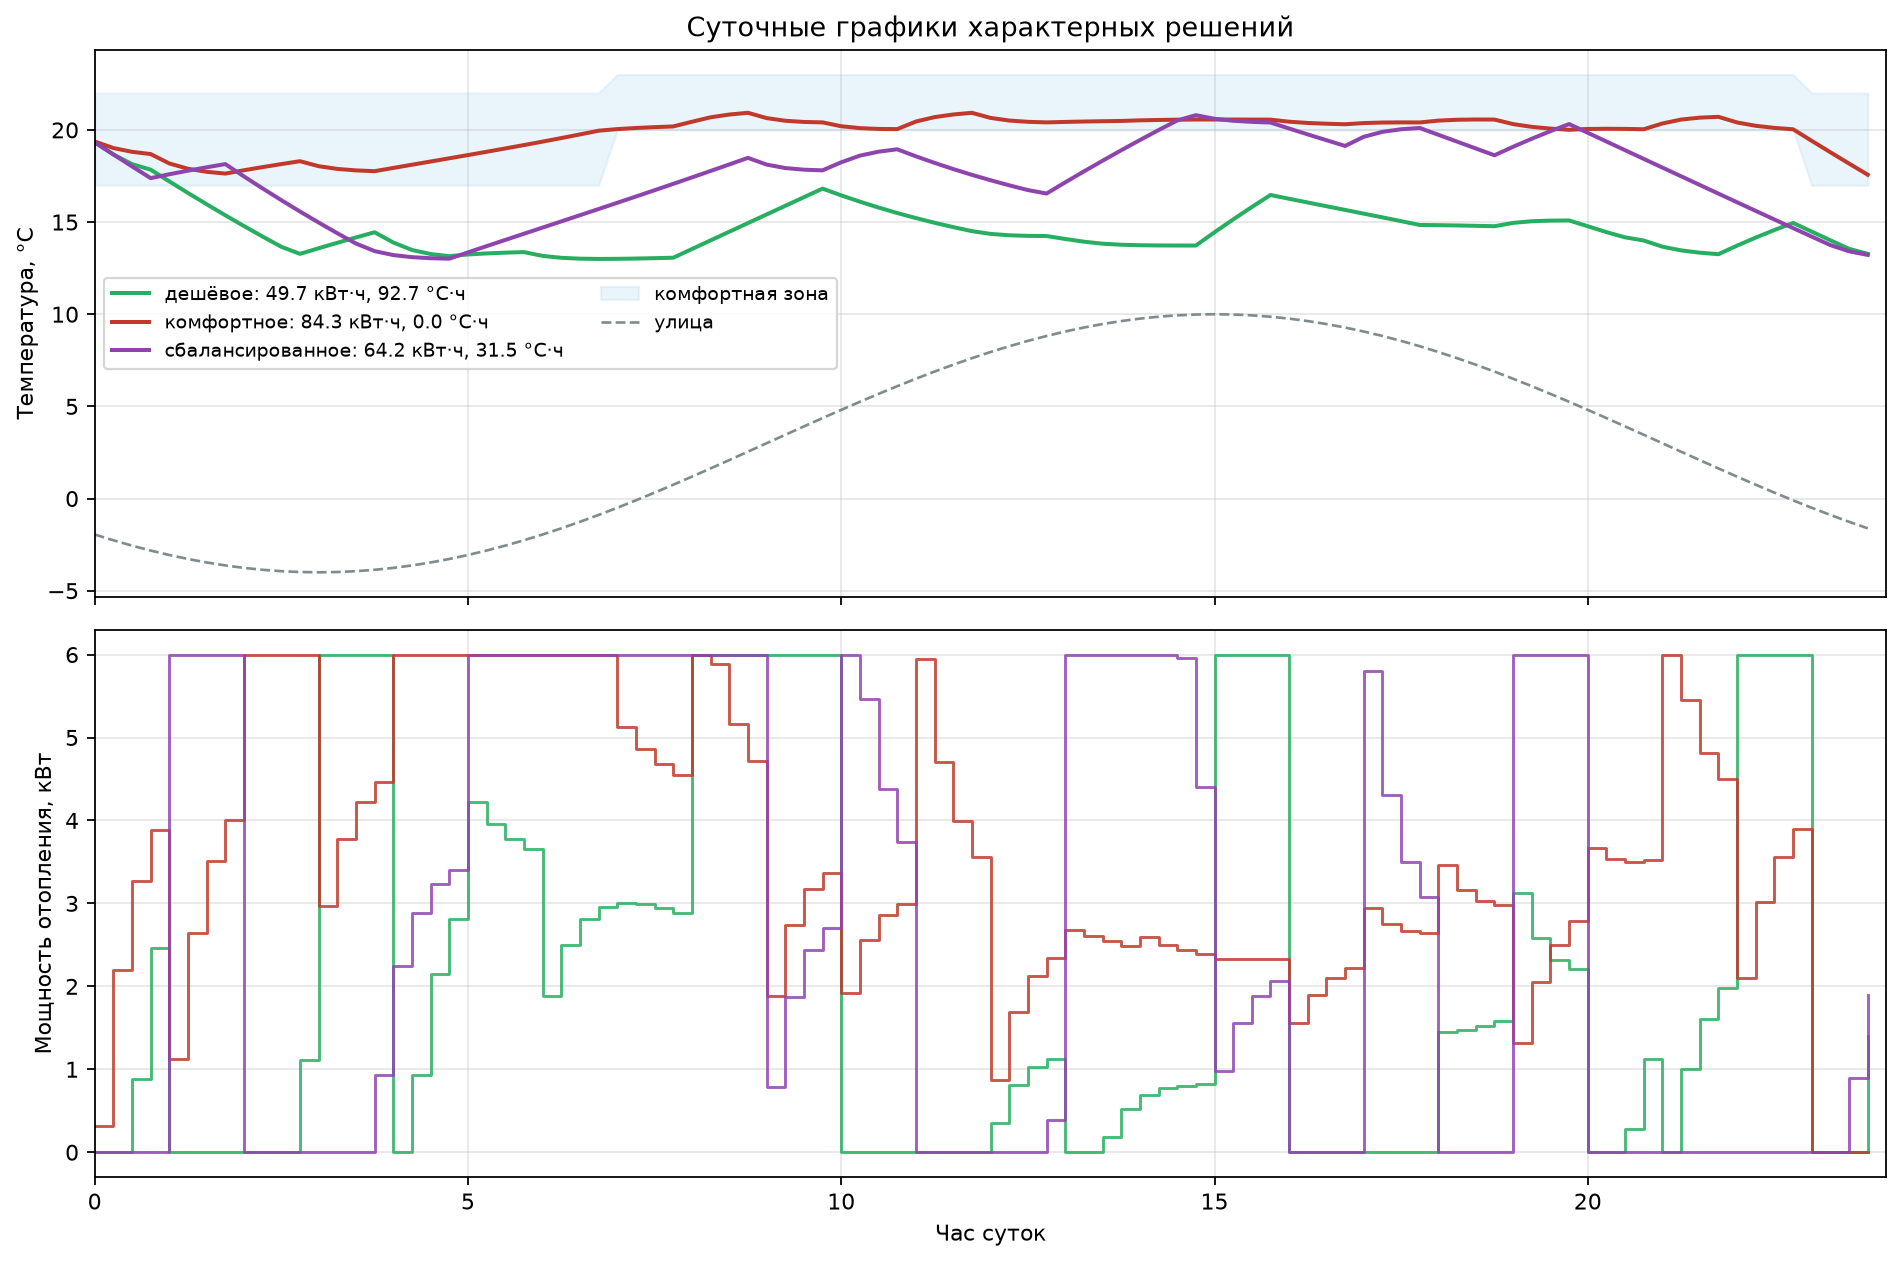

The file beside this chart, header and first rows:
hour, t_out, дешёвое_temp, дешёвое_power, комфортное_temp, комфортное_power, сбалансированное_temp, сбалансированное_power
0.0, -1.95, 19.33, 0.0, 19.37, 0.3188, 19.33, 0.0
0.25, -2.263, 18.67, 0.0, 19.02, 2.198, 18.67, 0.0
0.5, -2.553, 18.14, 0.8803, 18.81, 3.266, 18.02, 0.0
0.75, -2.82, 17.84, 2.459, 18.69, 3.882, 17.38, 0.0
1.0, -3.062, 17.21, 0.0, 18.18, 1.118, 17.59, 6.0
1.25, -3.278, 16.58, 0.0, 17.89, 2.646, 17.79, 6.0
1.5, -3.467, 15.97, 0.0, 17.73, 3.511, 17.97, 6.0
1.75, -3.629, 15.37, 0.0, 17.63, 4.006, 18.15, 6.0
2.0, -3.761, 14.78, 0.0, 17.81, 6.0, 17.48, 0.0
2.25, -3.865, 14.21, 0.0, 17.98, 6.0, 16.82, 0.0
2.5, -3.94, 13.66, 0.0, 18.15, 6.0, 16.19, 0.0
2.75, -3.985, 13.27, 1.109, 18.3, 6.0, 15.57, 0.0
3.0, -4.0, 13.58, 6.0, 18.03, 2.964, 14.98, 0.0
3.25, -3.985, 13.88, 6.0, 17.88, 3.774, 14.4, 0.0
3.5, -3.94, 14.17, 6.0, 17.8, 4.22, 13.84, 0.0
3.75, -3.865, 14.45, 6.0, 17.76, 4.462, 13.42, 0.9272
4.0, -3.761, 13.89, 0.0, 17.94, 6.0, 13.21, 2.249
4.25, -3.629, 13.49, 0.9346, 18.11, 6.0, 13.1, 2.887
4.5, -3.467, 13.27, 2.151, 18.29, 6.0, 13.04, 3.228
4.75, -3.278, 13.15, 2.809, 18.46, 6.0, 13.01, 3.401
5.0, -3.062, 13.24, 4.226, 18.64, 6.0, 13.36, 6.0
5.25, -2.82, 13.3, 3.951, 18.81, 6.0, 13.69, 6.0
5.5, -2.553, 13.34, 3.777, 18.99, 6.0, 14.03, 6.0
5.75, -2.263, 13.37, 3.657, 19.18, 6.0, 14.37, 6.0
6.0, -1.95, 13.17, 1.884, 19.37, 6.0, 14.7, 6.0
6.25, -1.615, 13.06, 2.504, 19.56, 6.0, 15.04, 6.0
6.5, -1.261, 13.01, 2.815, 19.75, 6.0, 15.37, 6.0
6.75, -0.889, 13, 2.955, 19.96, 6.0, 15.71, 6.0
7.0, -0.5, 13.01, 3.006, 20.04, 5.125, 16.05, 6.0
7.25, -0.09602, 13.02, 2.991, 20.1, 4.865, 16.39, 6.0
7.5, 0.3212, 13.04, 2.946, 20.15, 4.684, 16.73, 6.0
7.75, 0.7499, 13.07, 2.882, 20.19, 4.546, 17.07, 6.0
8.0, 1.188, 13.54, 6.0, 20.44, 6.0, 17.42, 6.0
8.25, 1.634, 14.01, 6.0, 20.68, 5.889, 17.77, 6.0
8.5, 2.086, 14.48, 6.0, 20.83, 5.159, 18.13, 6.0
8.75, 2.542, 14.94, 6.0, 20.93, 4.715, 18.48, 6.0
9.0, 3.0, 15.41, 6.0, 20.64, 1.878, 18.12, 0.783
9.25, 3.458, 15.88, 6.0, 20.5, 2.739, 17.93, 1.876
9.5, 3.914, 16.35, 6.0, 20.43, 3.173, 17.84, 2.438
9.75, 4.366, 16.82, 6.0, 20.41, 3.371, 17.81, 2.707
10.0, 4.812, 16.45, 0.0, 20.2, 1.926, 18.24, 6.0
10.25, 5.25, 16.11, 0.0, 20.1, 2.553, 18.61, 5.466
10.5, 5.679, 15.79, 0.0, 20.05, 2.86, 18.82, 4.38
10.75, 6.096, 15.49, 0.0, 20.04, 2.99, 18.95, 3.74
11.0, 6.5, 15.22, 0.0, 20.45, 5.944, 18.57, 0.0
11.25, 6.889, 14.96, 0.0, 20.69, 4.709, 18.21, 0.0
11.5, 7.261, 14.73, 0.0, 20.84, 3.99, 17.88, 0.0
11.75, 7.615, 14.51, 0.0, 20.93, 3.559, 17.56, 0.0
12.0, 7.95, 14.36, 0.3512, 20.65, 0.8686, 17.27, 0.0
12.25, 8.263, 14.28, 0.8062, 20.51, 1.696, 16.99, 0.0
12.5, 8.553, 14.25, 1.029, 20.44, 2.125, 16.74, 0.0
12.75, 8.82, 14.24, 1.126, 20.41, 2.336, 16.55, 0.39
13.0, 9.062, 14.08, 0.0, 20.43, 2.682, 17.15, 6.0
13.25, 9.278, 13.94, 0.0, 20.45, 2.604, 17.75, 6.0
13.5, 9.467, 13.83, 0.1886, 20.47, 2.542, 18.33, 6.0
13.75, 9.629, 13.77, 0.5198, 20.49, 2.49, 18.89, 6.0
14.0, 9.761, 13.74, 0.688, 20.52, 2.593, 19.45, 6.0
14.25, 9.865, 13.73, 0.7689, 20.54, 2.496, 19.99, 6.0
14.5, 9.94, 13.73, 0.804, 20.55, 2.433, 20.51, 5.962
14.75, 9.985, 13.73, 0.8166, 20.56, 2.391, 20.8, 4.399
... 36 more rows
